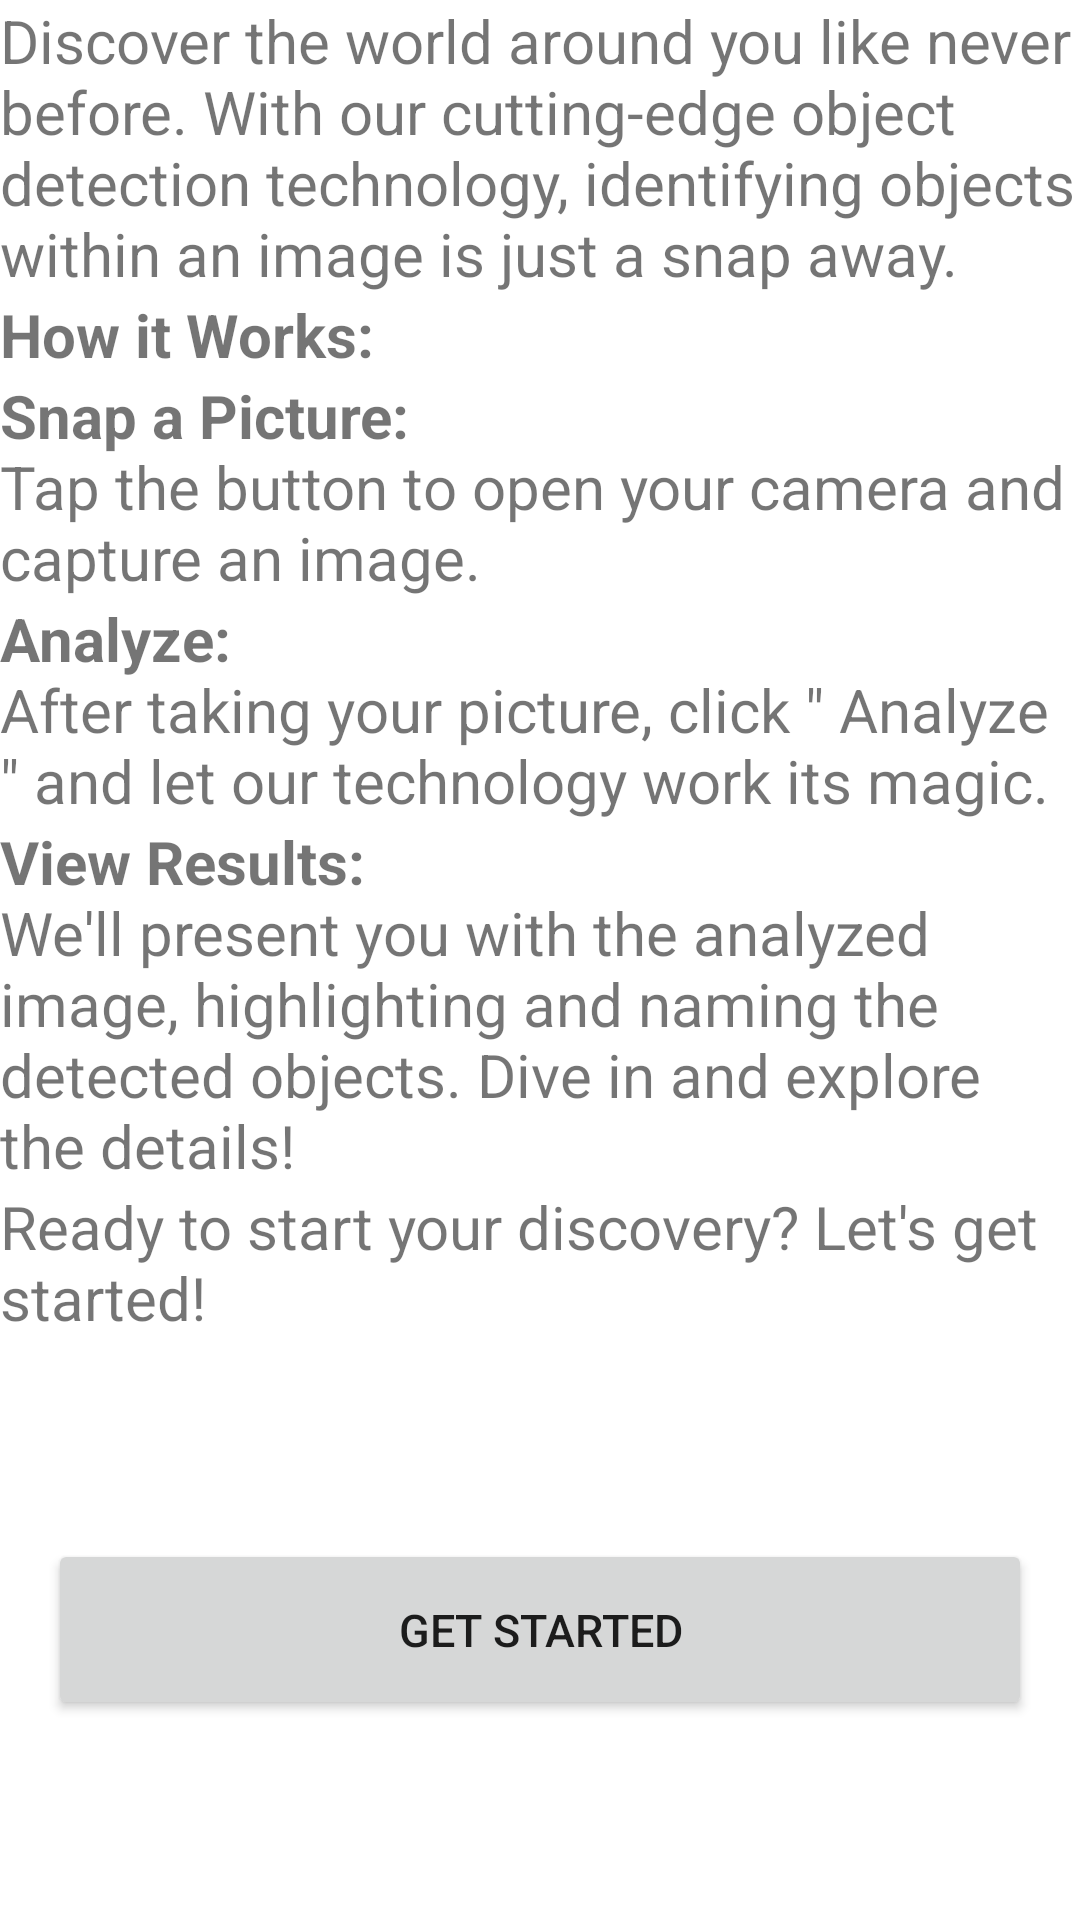

Here is an Android app screen rendered from its layout file. Give the layout XML and the strings, colors and styles it references.
<!-- AndroidManifest.xml: application theme Theme.ObjectDetectionImages -->
<!-- res/layout/activity_main.xml -->
<?xml version="1.0" encoding="utf-8"?>
<androidx.constraintlayout.widget.ConstraintLayout xmlns:android="http://schemas.android.com/apk/res/android"
    xmlns:app="http://schemas.android.com/apk/res-auto"
    xmlns:tools="http://schemas.android.com/tools"
    android:layout_width="match_parent"
    android:layout_height="match_parent"
    tools:context=".ui.WelcomeActivity">

    <TextView
        android:id="@+id/description"
        android:layout_width="wrap_content"
        android:layout_height="wrap_content"
        android:layout_margin="@dimen/activity_horizontal_margin"
        android:text="@string/discover_the_world"
        android:textSize="20sp"
        app:layout_constraintStart_toStartOf="parent"
        app:layout_constraintTop_toTopOf="parent" />

    <TextView
        android:id="@+id/how_it_works"
        android:layout_width="wrap_content"
        android:layout_height="wrap_content"
        android:text="@string/how_it_works"
        android:textSize="20sp"
        android:textStyle="bold"
        android:layout_margin="@dimen/activity_horizontal_margin"
        app:layout_constraintStart_toStartOf="parent"
        app:layout_constraintTop_toBottomOf="@id/description" />

    <TextView
        android:id="@+id/snap_picture"
        android:layout_width="wrap_content"
        android:layout_height="wrap_content"
        android:text="@string/snap_picture"
        android:textSize="20sp"
        android:layout_margin="@dimen/activity_horizontal_margin"
        app:layout_constraintStart_toStartOf="parent"
        app:layout_constraintTop_toBottomOf="@id/how_it_works" />
    <TextView
        android:id="@+id/analyze"
        android:layout_width="wrap_content"
        android:layout_height="wrap_content"
        android:text="@string/analyze"
        android:textSize="20sp"
        android:layout_margin="@dimen/activity_horizontal_margin"
        app:layout_constraintStart_toStartOf="parent"
        app:layout_constraintTop_toBottomOf="@id/snap_picture" />
    <TextView
        android:id="@+id/view_results"
        android:layout_width="wrap_content"
        android:layout_height="wrap_content"
        android:text="@string/view_results"
        android:textSize="20sp"
        android:layout_margin="@dimen/activity_horizontal_margin"
        app:layout_constraintStart_toStartOf="parent"
        app:layout_constraintTop_toBottomOf="@id/analyze" />

    <TextView
        android:id="@+id/lets_start"
        android:layout_width="wrap_content"
        android:layout_height="wrap_content"
        android:text="@string/ready_to_snap"
        android:textSize="20sp"
        android:layout_margin="@dimen/activity_horizontal_margin"
        app:layout_constraintStart_toStartOf="parent"
        app:layout_constraintTop_toBottomOf="@id/view_results" />

    <Button
        android:id="@+id/button_snap_picture"
        android:layout_width="match_parent"
        android:layout_height="wrap_content"
        android:padding="20dp"
        android:text="@string/button_get_started"
        android:textSize="15dp"
        android:layout_margin="16dp"
        app:layout_constraintBottom_toBottomOf="parent"
        app:layout_constraintEnd_toEndOf="parent"
        app:layout_constraintStart_toStartOf="parent"
        app:layout_constraintTop_toBottomOf="@id/lets_start" />

</androidx.constraintlayout.widget.ConstraintLayout>
<!-- resources referenced by this layout -->
<resources>
  <string name="analyze">"<b>Analyze:</b> \nAfter taking your picture, click \" Analyze \" and let our technology work its magic.</string>
  <string name="button_get_started">Get Started</string>
  <string name="discover_the_world">Discover the world around you like never before. With our cutting-edge object detection technology, identifying objects within an image is just a snap away.</string>
  <string name="how_it_works">How it Works:</string>
  <string name="ready_to_snap">Ready to start your discovery? Let\'s get started!</string>
  <string name="snap_picture">"<b>Snap a Picture:</b> \nTap the button to open your camera and capture an image.</string>
  <string name="view_results">"<b>View Results:</b> \nWe\'ll present you with the analyzed image, highlighting and naming the detected objects. Dive in and explore the details!</string>
  <style name="Theme.ObjectDetectionImages" parent="Theme.MaterialComponents.DayNight.DarkActionBar">
          
          <item name="colorPrimary">@color/teal_200</item>
          <item name="colorPrimaryVariant">@color/teal_700</item>
          <item name="colorOnPrimary">@color/white</item>
          
          <item name="colorSecondary">@color/purple_200</item>
          <item name="colorSecondaryVariant">@color/purple_700</item>
          <item name="colorOnSecondary">@color/white</item>
          
          <item name="android:statusBarColor" tools:targetApi="l">?attr/colorPrimaryVariant</item>
          
      </style>
  <!-- not gathered from this repository: default colours our renderer supplied (Android Studio template values) -->
  <color name="purple_200">#FFBB86FC</color>
  <color name="purple_700">#FF3700B3</color>
  <color name="teal_200">#FF03DAC5</color>
  <color name="teal_700">#FF018786</color>
  <color name="white">#FFFFFFFF</color>
</resources>
